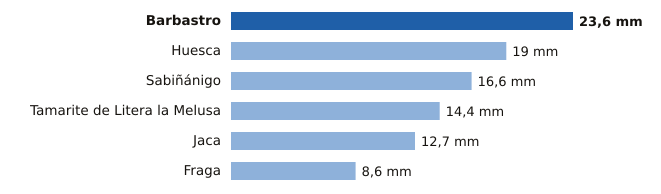

Data behind this chart, as committed beside it:
estacion, provincia, mm
Barbastro, Huesca, 23.6
Huesca, Huesca, 19.0
Sabiñánigo, Huesca, 16.6
Tamarite de Litera la Melusa, Huesca, 14.4
Jaca, Huesca, 12.7
Fraga, Huesca, 8.6
